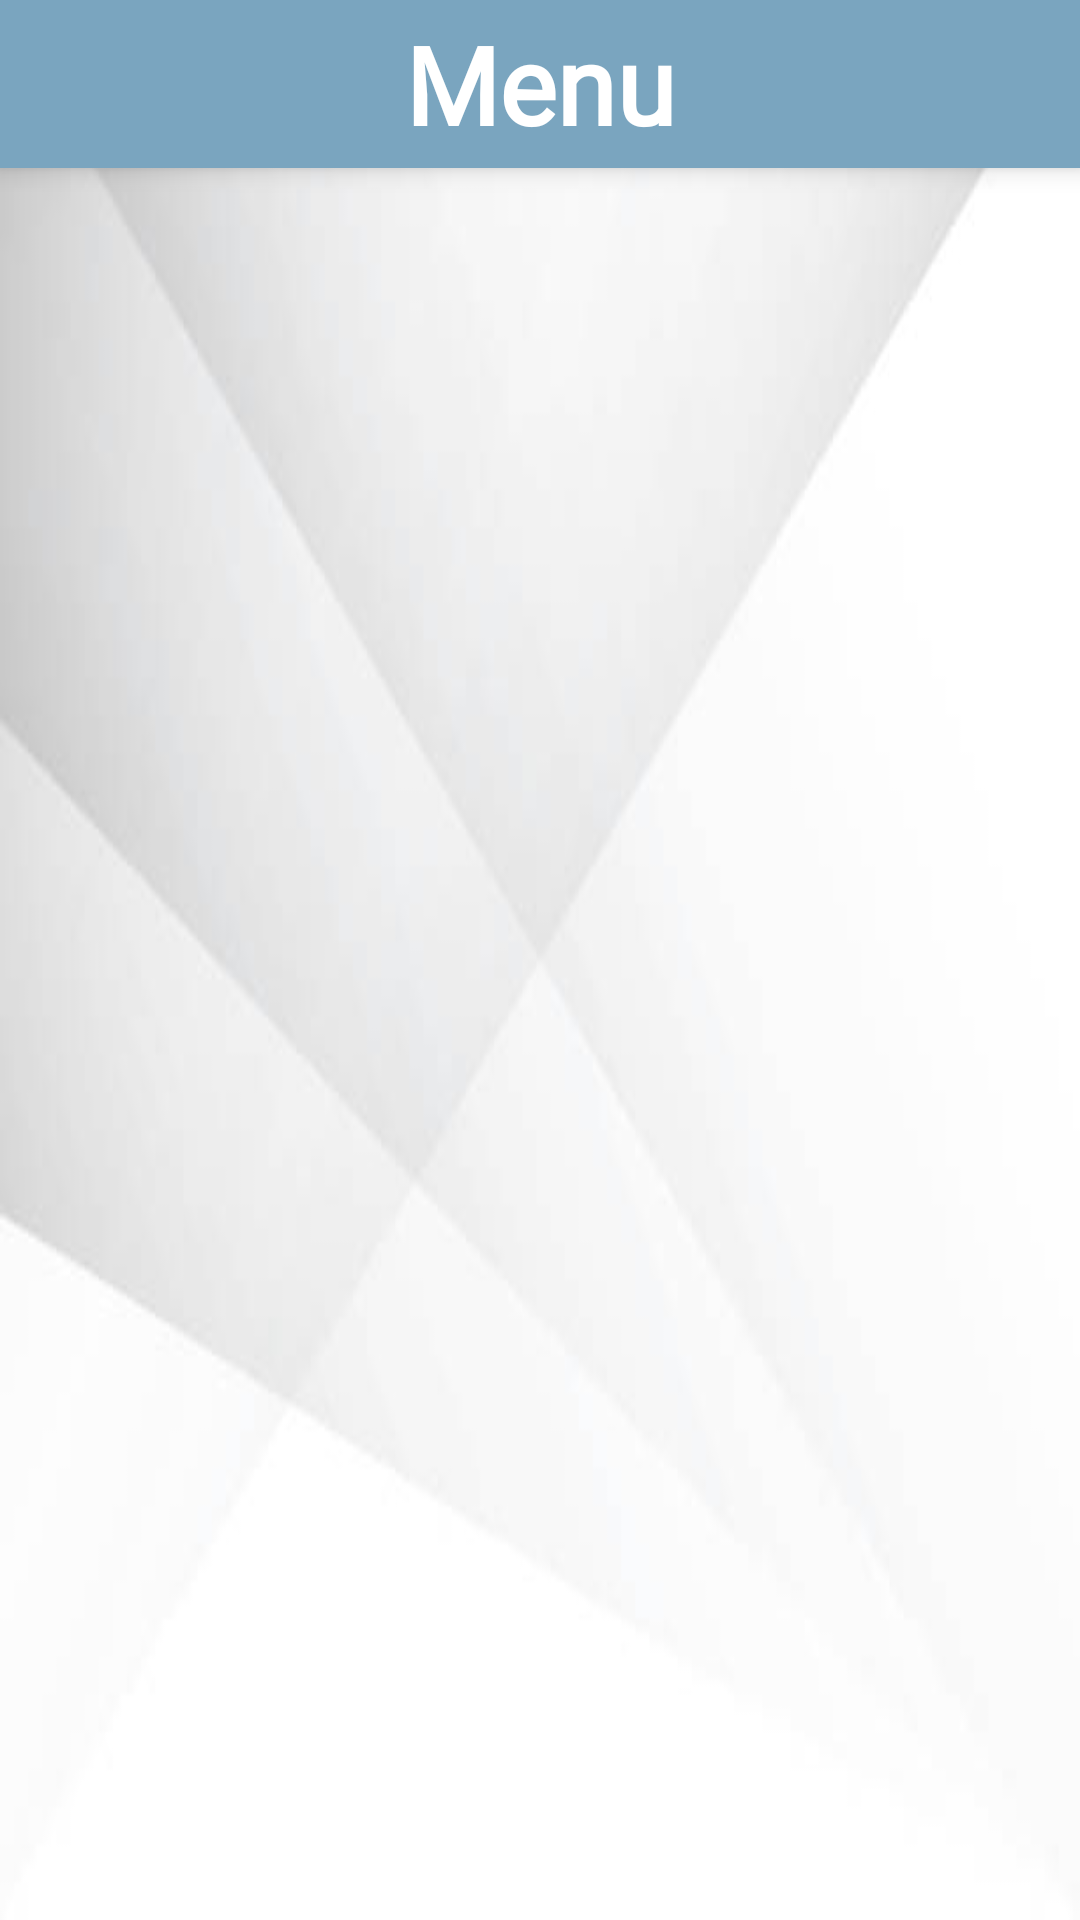

This screen was rendered from an Android layout file. Write that file and the resources it references.
<!-- AndroidManifest.xml: application theme Theme.Team4Project -->
<!-- res/layout/fragment_home_page.xml -->
<?xml version="1.0" encoding="utf-8"?>
<layout xmlns:android="http://schemas.android.com/apk/res/android"
    xmlns:tools="http://schemas.android.com/tools"
    xmlns:app="http://schemas.android.com/apk/res-auto">
<data>
    <variable name="homePageFragment" type="com.upschool.team4project.fragments.HomePageFragment" />
    <variable name="adapter" type="com.upschool.team4project.FoodAdapter" />

</data>

    <androidx.constraintlayout.widget.ConstraintLayout
        android:layout_width="match_parent"
        android:layout_height="match_parent"
        android:background="@drawable/grey"
        tools:context=".fragments.HomePageFragment">

        <androidx.recyclerview.widget.RecyclerView
            android:id="@+id/rvfood"
            android:layout_width="0dp"
            android:layout_height="0dp"
            android:adapter="@{adapter}"
            android:orientation="vertical"
            app:layoutManager="androidx.recyclerview.widget.StaggeredGridLayoutManager"
            app:spanCount="2"
            app:layout_constraintBottom_toBottomOf="parent"
            app:layout_constraintEnd_toEndOf="parent"
            app:layout_constraintStart_toStartOf="parent"
            app:layout_constraintTop_toBottomOf="@+id/toolbarHomepage"/>

        <androidx.appcompat.widget.Toolbar
            android:id="@+id/toolbarHomepage"
            android:layout_width="match_parent"
            android:layout_height="wrap_content"
            android:background="@color/koyuAnaRenk"
            android:elevation="5dp"
            android:minHeight="?attr/actionBarSize"
            android:theme="?attr/actionBarTheme"
            app:layout_constraintEnd_toEndOf="parent"
            app:layout_constraintStart_toStartOf="parent"
            app:layout_constraintTop_toTopOf="parent">

            <TextView
                android:layout_width="wrap_content"
                android:layout_height="wrap_content"
                android:layout_gravity="center"
                android:fontFamily="@font/patrick_hand_sc"
                android:text="@string/menu"
                android:textColor="@color/yaziRenk1"
                android:textSize="36sp"
                android:textStyle="bold"
                tools:layout_editor_absoluteX="181dp"
                tools:layout_editor_absoluteY="14dp" />

        </androidx.appcompat.widget.Toolbar>

    </androidx.constraintlayout.widget.ConstraintLayout>

</layout>
<!-- resources referenced by this layout -->
<resources>
  <color name="koyuAnaRenk">#7AA5BF</color>
  <color name="yaziRenk1">#FFFFFF</color>
  <!-- drawable grey: png bitmap (drawable, 7704 bytes) -->
  <string name="menu">Menu</string>
  <style name="Theme.Team4Project" parent="Theme.AppCompat.Light.DarkActionBar">
          
          <item name="colorPrimary">@color/grey</item>
          <item name="colorPrimaryVariant">@color/black</item>
          <item name="colorOnPrimary">@color/white</item>
          
          <item name="colorSecondary">@color/teal_200</item>
          <item name="colorSecondaryVariant">@color/teal_700</item>
          <item name="colorOnSecondary">@color/black</item>
          
          <item name="android:statusBarColor" tools:targetApi="l">@color/koyuAnaRenk</item>
          
          <item name="windowNoTitle">true</item>
          <item name="windowActionBar">false</item>
  
      </style>
  <color name="grey">#222222</color>
  <color name="black">#FF000000</color>
  <color name="white">#FFFFFFFF</color>
  <color name="teal_200">#FF03DAC5</color>
  <color name="teal_700">#FF018786</color>
</resources>
